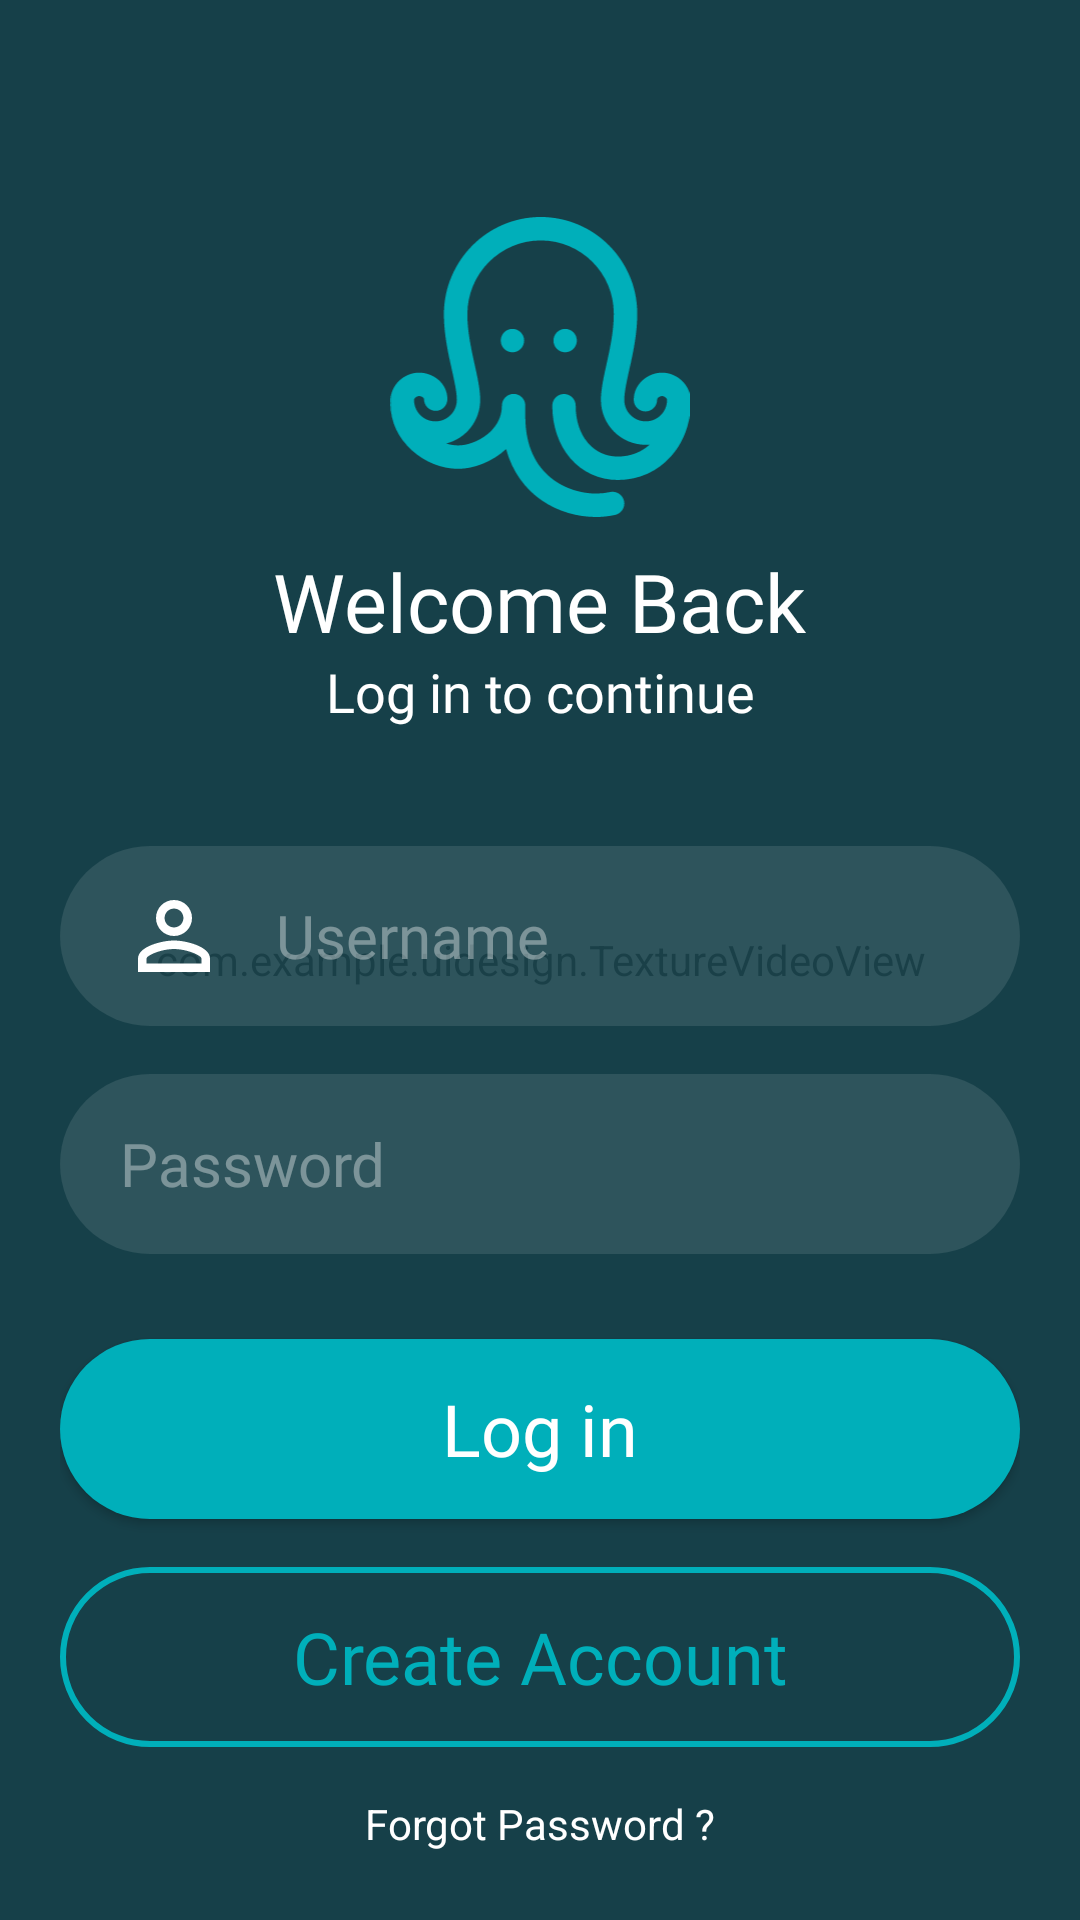

Reconstruct the res/layout file that produces this screen, plus the resources it refers to.
<!-- AndroidManifest.xml: application theme noActionBar -->
<!-- res/layout/login6.xml -->
<?xml version="1.0" encoding="utf-8"?>
<RelativeLayout xmlns:android="http://schemas.android.com/apk/res/android"
    xmlns:app="http://schemas.android.com/apk/res-auto"
    xmlns:tools="http://schemas.android.com/tools"
    android:layout_width="match_parent"
    android:layout_height="match_parent"
    tools:context=".Login6">

    <com.example.uidesign.TextureVideoView
        android:id="@+id/cropTextureView"
        android:layout_width="fill_parent"
        android:layout_height="fill_parent"
        android:layout_centerInParent="true"
        />


    <ImageView
        android:layout_width="match_parent"
        android:layout_height="match_parent"
        android:background="#D200333F" />


    <LinearLayout
        android:layout_width="match_parent"
        android:layout_height="match_parent"
        android:orientation="vertical"
        android:weightSum="5">

        <LinearLayout
            android:id="@+id/llTop"
            android:layout_width="match_parent"
            android:layout_height="wrap_content"
            android:layout_centerHorizontal="true"
            android:layout_marginTop="0dp"
            android:layout_weight="2"
            android:gravity="center_vertical"
            android:orientation="vertical">

            <ImageView
                android:layout_width="100dp"
                android:layout_height="100dp"
                android:layout_gravity="center"
                android:layout_marginTop="50dp"
                android:src="@drawable/octopus" />

            <TextView
                android:layout_width="wrap_content"
                android:layout_height="wrap_content"
                android:layout_gravity="center"
                android:layout_marginTop="10dp"
                android:fontFamily="@font/bold"
                android:text="Welcome Back"
                android:textColor="@color/white"
                android:textSize="27sp" />

            <TextView
                android:layout_width="match_parent"
                android:layout_height="wrap_content"
                android:fontFamily="@font/regular"
                android:text="Log in to continue"
                android:textAlignment="center"
                android:textColor="@color/white"
                android:textSize="18sp"

                />

        </LinearLayout>

        <LinearLayout
            android:id="@+id/llCenter"
            android:layout_width="match_parent"
            android:layout_height="wrap_content"
            android:layout_marginTop="0dp"
            android:layout_weight="1.5"
            android:gravity="center"
            android:orientation="vertical"
            android:paddingTop="0dp"
            android:paddingBottom="0dp">

            <EditText
                android:id="@+id/etUsername"
                android:layout_width="match_parent"
                android:layout_height="60dp"
                android:layout_marginStart="20dp"
                android:layout_marginEnd="20dp"
                android:background="@drawable/login6_input_field"
                android:drawableStart="@drawable/person"
                android:drawablePadding="16dp"
                android:fontFamily="@font/regular"
                android:hint="Username"
                android:inputType="textEmailAddress"
                android:textColor="@color/white"
                android:textColorHint="#60FFFFFF"
                android:textSize="20sp" />

            <EditText
                android:id="@+id/etPassword"
                android:layout_width="match_parent"
                android:layout_height="60dp"
                android:layout_marginStart="20dp"
                android:layout_marginTop="16dp"
                android:layout_marginEnd="20dp"
                android:background="@drawable/login6_input_field"
                android:drawableStart="@drawable/ic_lock_outline_black_24dp"
                android:drawablePadding="16dp"
                android:fontFamily="@font/regular"
                android:hint="Password"
                android:inputType="textPassword"
                android:textColor="@color/white"
                android:textColorHint="#60FFFFFF"
                android:textSize="20sp" />

        </LinearLayout>

        <LinearLayout
            android:id="@+id/llBottom"
            android:layout_width="match_parent"
            android:layout_height="wrap_content"
            android:layout_marginStart="20dp"
            android:layout_marginEnd="20dp"
            android:layout_weight="1"
            android:gravity="center"
            android:orientation="vertical"
            android:paddingTop="0dp"
            android:paddingBottom="0dp">

            <Button
                android:id="@+id/btnLogin"
                android:layout_width="match_parent"
                android:layout_height="60dp"
                android:background="@drawable/login3_input_field"
                android:backgroundTint="@color/login6_green"
                android:fontFamily="@font/poppins_bold"
                android:gravity="center"
                android:paddingEnd="25sp"
                android:text="Log in"
                android:textAllCaps="false"
                android:textColor="@color/white"
                android:textSize="24sp" />

            <Button
                android:id="@+id/btnCreateAccount"
                android:layout_width="match_parent"
                android:layout_height="60dp"
                android:layout_marginTop="16dp"
                android:background="@drawable/login6_btn_create_account"
                android:backgroundTint="@color/login6_green"
                android:fontFamily="@font/poppins_bold"
                android:text="Create Account"
                android:textAllCaps="false"
                android:textColor="@color/login6_green"
                android:textSize="24sp" />

            <TextView
                android:layout_width="wrap_content"
                android:layout_height="wrap_content"
                android:layout_gravity="center"
                android:layout_marginTop="16dp"
                android:text="Forgot Password ?"
                android:textColor="@color/white" />


        </LinearLayout>

    </LinearLayout>


</RelativeLayout>
<!-- resources referenced by this layout -->
<resources>
  <color name="login6_green">#00AFBA</color>
  <color name="white">#FFFFFF</color>
  <!-- drawable login3_input_field (drawable) -->
  <?xml version="1.0" encoding="utf-8"?>
  <shape android:shape="rectangle" xmlns:android="http://schemas.android.com/apk/res/android">
  
      <solid android:color="#E8EBEC"/>
      <corners android:radius="50dp"/>
      <padding android:left="25sp"/>
  
  </shape>
  <!-- drawable login6_btn_create_account (drawable) -->
  <?xml version="1.0" encoding="utf-8"?>
  <shape xmlns:android="http://schemas.android.com/apk/res/android">
      <solid android:color="@android:color/transparent"/>
      <corners android:radius="50dp"/>
      <stroke android:width="2dp" android:color="@color/login6_green"/>
  </shape>
  <!-- drawable login6_input_field (drawable) -->
  <?xml version="1.0" encoding="utf-8"?>
  <shape android:shape="rectangle" xmlns:android="http://schemas.android.com/apk/res/android">
  
      <solid android:color="#1AFFFFFF"/>
      <corners android:radius="50dp"/>
      <padding android:left="20dp"/>
  
  </shape>
  <!-- drawable octopus: vector/xml drawable (drawable, 4295 chars, omitted) -->
  <!-- drawable person (drawable) -->
  <vector xmlns:android="http://schemas.android.com/apk/res/android"
      android:width="36dp"
      android:height="36dp"
      android:tint="#FFFFFF"
      android:viewportWidth="24.0"
      android:viewportHeight="24.0">
      <path
          android:fillColor="#FF000000"
          android:pathData="M12,5.9c1.16,0 2.1,0.94 2.1,2.1s-0.94,2.1 -2.1,2.1S9.9,9.16 9.9,8s0.94,-2.1 2.1,-2.1m0,9c2.97,0 6.1,1.46 6.1,2.1v1.1L5.9,18.1L5.9,17c0,-0.64 3.13,-2.1 6.1,-2.1M12,4C9.79,4 8,5.79 8,8s1.79,4 4,4 4,-1.79 4,-4 -1.79,-4 -4,-4zM12,13c-2.67,0 -8,1.34 -8,4v3h16v-3c0,-2.66 -5.33,-4 -8,-4z" />
  </vector>
  <style name="noActionBar" parent="Theme.AppCompat.Light.NoActionBar">
          <item name="colorPrimary">@color/colorPrimary</item>
          <item name="colorPrimaryDark">@color/colorPrimaryDark</item>
          <item name="colorAccent">@color/colorAccent</item>
      </style>
  <color name="colorPrimary">#3F51B5</color>
  <color name="colorPrimaryDark">#303F9F</color>
  <color name="colorAccent">#FF4081</color>
</resources>
